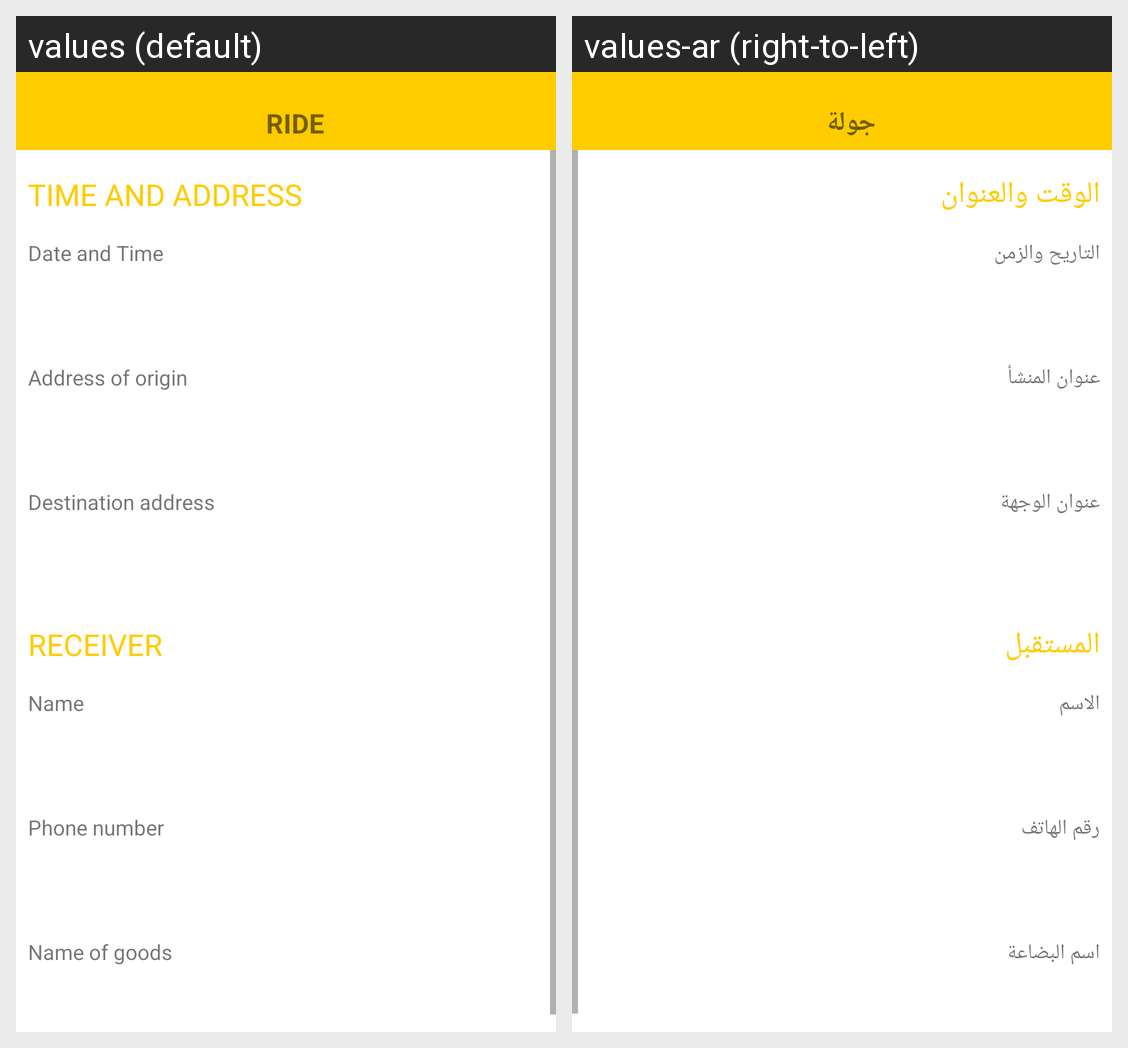

The same Android screen rendered under two of its app's locales, left to right. List the strings drawn on it with the default value and each locale's translation.
Android screen res/layout/activity_msend_detail.xml rendered under 2 locales, left to right: values (default), values-ar (right-to-left). Device: Nexus 5 (rendered at 1080×1920; each locale shown at half size, 540×960, under a caption strip naming it); theme AppTheme.
Strings drawn on this screen, with the default value and each locale's value (text and hints the layout hard-codes, and strings that could not be matched under every locale, appear in the picture but are not listed):

home_mRide
  values: Ride
  values-ar: جولة

send_waktuDanAlamat
  values: Time and Address
  values-ar: الوقت والعنوان

send_tanggalDanJam
  values: Date and Time
  values-ar: التاريح والزمن

send_alamatAsal
  values: Address of origin
  values-ar: عنوان المنشأ

send_alamatTujuan
  values: Destination address
  values-ar: عنوان الوجهة

send_penerima
  values: Receiver
  values-ar: المستقبل

send_nama
  values: Name
  values-ar: الاسم

send_nomor
  values: Phone number
  values-ar: رقم الهاتف

send_namaBarang
  values: Name of goods
  values-ar: اسم البضاعة
